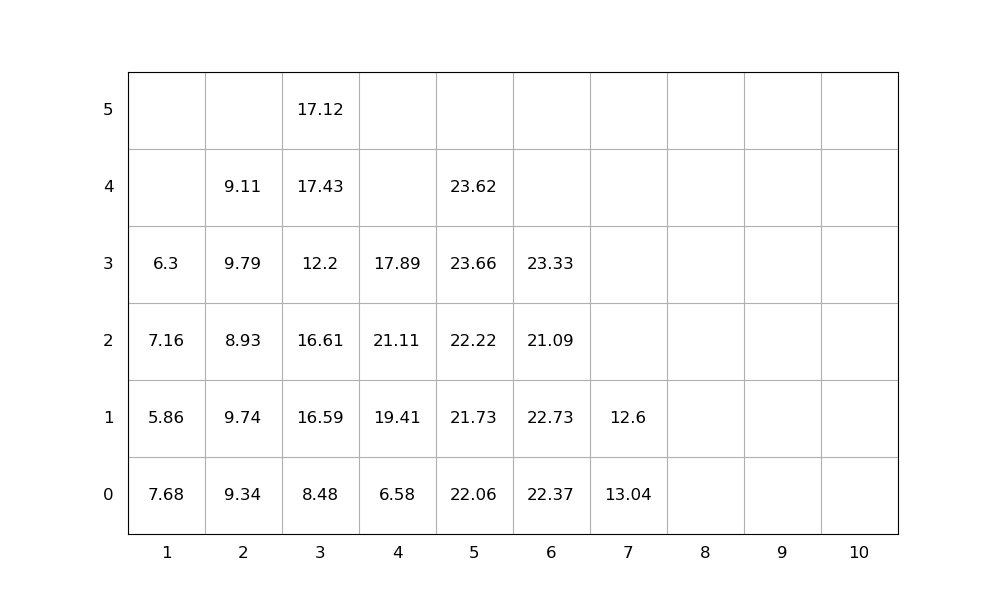

Values plotted in this chart, from the file beside it:
idx, loc_x, loc_y, loc_z, weight, group, score, seq, emerg, reloc, size(ft)
1, 5, 0, 0, 22.06, 0, 22.06, 1, 0, 1.0, 20
2, 3, 0, 0, 8.48, 0, 8.48, 2, 0, 0, 20
3, 3, 0, 1, 16.59, 0, 16.59, 3, 0, 1.0, 20
4, 3, 0, 2, 16.61, 0, 16.61, 4, 0, 1.0, 20
5, 5, 0, 1, 21.73, 0, 21.73, 5, 0, 1.0, 20
6, 3, 0, 3, 12.2, 0, 12.2, 6, 0, 1.0, 20
7, 6, 0, 0, 22.37, 0, 22.37, 7, 0, 1.0, 20
8, 5, 0, 2, 22.22, 0, 22.22, 8, 0, 1.0, 20
9, 2, 0, 0, 9.34, 0, 9.34, 9, 0, 1.0, 20
10, 2, 0, 1, 9.74, 0, 9.74, 10, 0, 1.0, 20
11, 2, 0, 2, 8.93, 0, 8.93, 11, 0, 1.0, 20
12, 6, 0, 1, 22.73, 0, 22.73, 12, 0, 1.0, 20
13, 5, 0, 3, 23.66, 0, 23.66, 13, 0, 1.0, 20
14, 6, 0, 2, 21.09, 0, 21.09, 14, 0, 1.0, 20
15, 2, 0, 3, 9.79, 0, 9.79, 15, 0, 1.0, 20
16, 6, 0, 3, 23.33, 0, 23.33, 16, 0, 1.0, 20
17, 1, 0, 0, 7.68, 0, 7.68, 17, 0, 1.0, 20
18, 5, 0, 4, 23.62, 0, 23.62, 18, 0, 1.0, 20
19, 4, 0, 0, 6.58, 0, 6.58, 19, 0, 1.0, 20
20, 4, 0, 1, 19.41, 0, 19.41, 20, 0, 1.0, 20
21, 3, 0, 4, 17.43, 0, 17.43, 21, 0, 1.0, 20
22, 1, 0, 1, 5.86, 0, 5.86, 22, 0, 1.0, 20
23, 4, 0, 2, 21.11, 0, 21.11, 23, 0, 1.0, 20
24, 3, 0, 5, 17.12, 0, 17.12, 24, 0, 1.0, 20
25, 4, 0, 3, 17.89, 0, 17.89, 25, 0, 1.0, 20
26, 7, 0, 0, 13.04, 0, 13.04, 26, 0, 1.0, 20
27, 7, 0, 1, 12.6, 0, 12.6, 27, 0, 1.0, 20
28, 1, 0, 2, 7.16, 0, 7.16, 28, 0, 1.0, 20
29, 1, 0, 3, 6.3, 0, 6.3, 29, 0, 1.0, 20
30, 2, 0, 4, 9.11, 0, 9.11, 30, 0, 1.0, 20
